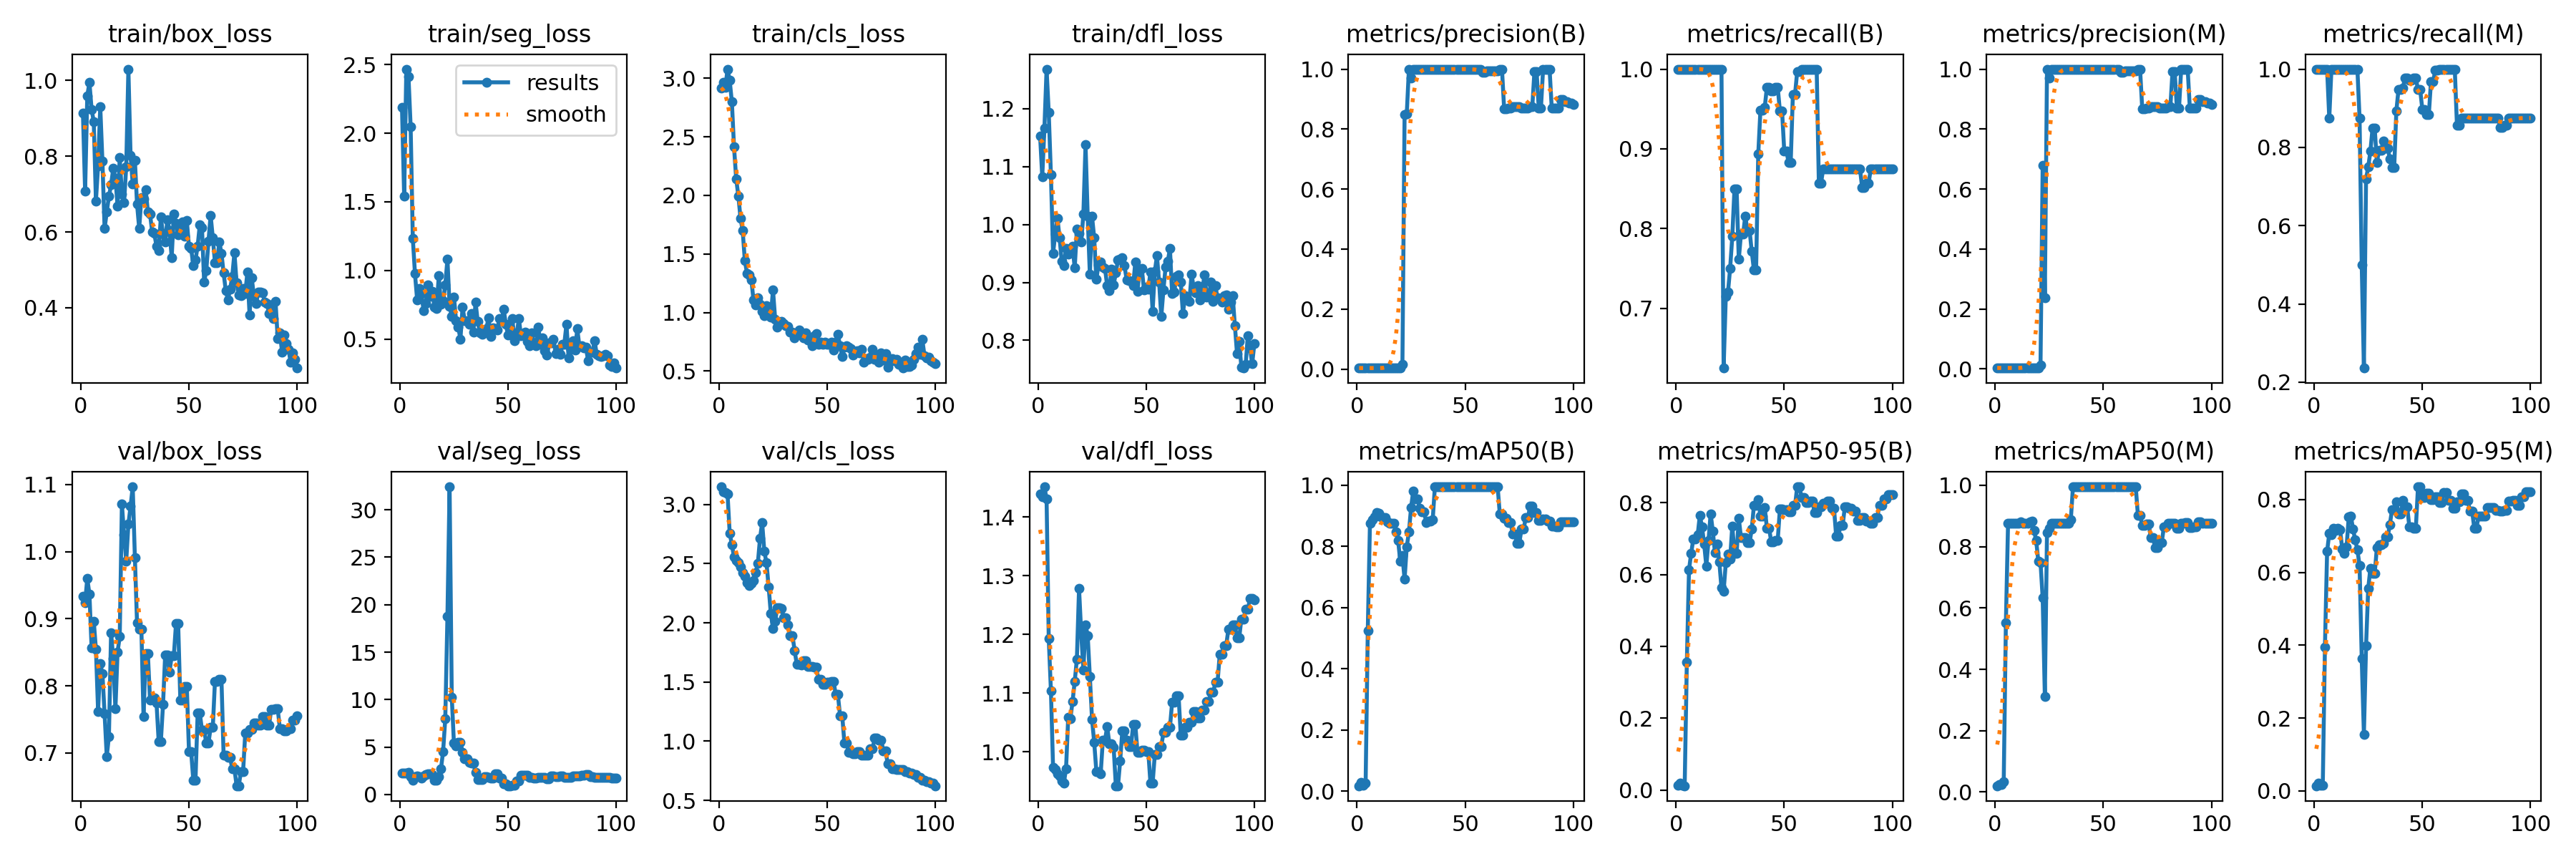

The data file committed next to this chart (first rows):
epoch, time, train/box_loss, train/seg_loss, train/cls_loss, train/dfl_loss, metrics/precision(B), metrics/recall(B), metrics/mAP50(B), metrics/mAP50-95(B), metrics/precision(M), metrics/recall(M), metrics/mAP50(M), metrics/mAP50-95(M), val/box_loss, val/seg_loss, val/cls_loss, val/dfl_loss, lr/pg0, lr/pg1, lr/pg2
1, 2.682, 0.9131, 2.186, 2.916, 1.153, 0.0034, 1, 0.01749, 0.01352, 0.0034, 1, 0.02059, 0.01431, 0.9334, 2.248, 3.149, 1.439, 2e-05, 2e-05, 2e-05
2, 4.023, 0.7078, 1.541, 2.965, 1.082, 0.00344, 1, 0.02758, 0.01972, 0.00344, 1, 0.02351, 0.02197, 0.9243, 2.262, 3.109, 1.435, 5.9406e-05, 5.9406e-05, 5.9406e-05
3, 5.236, 0.9595, 2.467, 2.921, 1.166, 0.00344, 1, 0.01885, 0.01337, 0.00344, 1, 0.02442, 0.01505, 0.9601, 2.296, 3.101, 1.452, 9.802e-05, 9.802e-05, 9.802e-05
4, 6.469, 0.9948, 2.414, 3.078, 1.268, 0.00343, 1, 0.02666, 0.01182, 0.00343, 1, 0.03462, 0.01478, 0.9366, 2.341, 3.09, 1.431, 0.0001358, 0.0001358, 0.0001358
5, 7.72, 0.9243, 2.046, 2.981, 1.193, 0.00335, 1, 0.5253, 0.3557, 0.00335, 1, 0.5521, 0.3956, 0.8566, 1.921, 2.758, 1.193, 0.0001729, 0.0001729, 0.0001729
6, 9.179, 0.8907, 1.234, 2.799, 1.086, 0.00333, 1, 0.876, 0.6129, 0.00333, 1, 0.876, 0.6574, 0.8965, 1.475, 2.661, 1.104, 0.0002091, 0.0002091, 0.0002091
7, 10.63, 0.6823, 0.9755, 2.413, 0.9506, 0.00333, 1, 0.8883, 0.6592, 0.00292, 0.875, 0.8752, 0.7068, 0.8543, 1.873, 2.555, 0.9729, 0.0002446, 0.0002446, 0.0002446
8, 12.08, 0.7749, 0.7855, 2.141, 0.9833, 0.00333, 1, 0.8973, 0.6988, 0.00333, 1, 0.8764, 0.7034, 0.7622, 1.979, 2.526, 0.9694, 0.0002792, 0.0002792, 0.0002792
9, 13.5, 0.9309, 0.8683, 1.995, 1.011, 0.00333, 1, 0.9119, 0.6987, 0.00333, 1, 0.8765, 0.7203, 0.8327, 1.851, 2.511, 0.9622, 0.0003131, 0.0003131, 0.0003131
10, 15.06, 0.7872, 0.8334, 1.805, 0.9772, 0.00333, 1, 0.9093, 0.7099, 0.00333, 1, 0.8762, 0.7158, 0.8182, 1.756, 2.475, 0.9582, 0.0003461, 0.0003461, 0.0003461
11, 16.5, 0.6091, 0.7046, 1.698, 0.936, 0.00333, 1, 0.8979, 0.7641, 0.00333, 1, 0.8762, 0.7207, 0.7583, 1.984, 2.421, 0.9496, 0.0003784, 0.0003784, 0.0003784
12, 17.92, 0.6526, 0.7599, 1.444, 0.929, 0.00333, 1, 0.8942, 0.733, 0.00333, 1, 0.881, 0.7168, 0.695, 2.123, 2.392, 0.947, 0.0004099, 0.0004099, 0.0004099
13, 19.36, 0.6939, 0.8936, 1.335, 0.9589, 0.00333, 1, 0.895, 0.6845, 0.00333, 1, 0.8755, 0.6634, 0.7244, 2.162, 2.339, 0.9712, 0.0004406, 0.0004406, 0.0004406
14, 20.77, 0.7241, 0.8127, 1.323, 0.9493, 0.00333, 1, 0.8809, 0.6238, 0.00333, 1, 0.8756, 0.653, 0.8793, 2.215, 2.316, 1.059, 0.0004705, 0.0004705, 0.0004705
15, 22.19, 0.7679, 0.846, 1.282, 0.9542, 0.00333, 1, 0.8755, 0.6941, 0.00333, 1, 0.8755, 0.6689, 0.8409, 2.088, 2.334, 1.056, 0.0004996, 0.0004996, 0.0004996
16, 23.61, 0.7428, 0.7351, 1.106, 0.9629, 0.00333, 1, 0.8757, 0.7692, 0.00333, 1, 0.8805, 0.7524, 0.7654, 1.473, 2.355, 1.086, 0.0005279, 0.0005279, 0.0005279
17, 25.03, 0.6686, 0.723, 1.063, 0.9247, 0.00333, 1, 0.876, 0.7205, 0.00333, 1, 0.8829, 0.754, 0.8506, 1.536, 2.424, 1.12, 0.0005555, 0.0005555, 0.0005555
18, 26.43, 0.7964, 0.9612, 1.127, 0.9919, 0.00333, 1, 0.8471, 0.6602, 0.00333, 1, 0.8534, 0.718, 0.8734, 1.893, 2.502, 1.158, 0.0005822, 0.0005822, 0.0005822
19, 27.83, 0.7003, 0.7526, 1.072, 0.9848, 0.00333, 1, 0.8197, 0.6843, 0.00333, 1, 0.8194, 0.6885, 1.071, 2.692, 2.713, 1.278, 0.0006081, 0.0006081, 0.0006081
20, 29.35, 0.6771, 0.7793, 1.008, 0.9696, 0.00333, 1, 0.7522, 0.6356, 0.00333, 1, 0.7516, 0.6613, 1.026, 4.549, 2.846, 1.202, 0.0006333, 0.0006333, 0.0006333
21, 30.77, 0.7731, 0.8933, 0.9737, 1.018, 0.01518, 1, 0.7694, 0.5623, 0.01328, 0.875, 0.7485, 0.619, 0.9858, 8.002, 2.604, 1.14, 0.0006576, 0.0006576, 0.0006576
22, 32.18, 1.03, 1.083, 1.061, 1.138, 0.8484, 0.625, 0.6926, 0.5538, 0.6787, 0.5, 0.6328, 0.3634, 1.041, 18.77, 2.507, 1.216, 0.0006812, 0.0006812, 0.0006812
23, 33.62, 0.8031, 0.7394, 1.008, 1.014, 0.8504, 0.7146, 0.7988, 0.6324, 0.2382, 0.2362, 0.3121, 0.1558, 1.067, 32.42, 2.304, 1.198, 0.000704, 0.000704, 0.000704
24, 35.04, 0.7269, 0.6655, 0.9625, 0.9139, 1, 0.7199, 0.8466, 0.6573, 1, 0.7199, 0.8463, 0.3984, 1.097, 10.29, 2.078, 1.128, 0.000726, 0.000726, 0.000726
25, 36.45, 0.7899, 0.8082, 1.194, 1.014, 0.9706, 0.75, 0.9273, 0.6439, 0.9706, 0.75, 0.8589, 0.5557, 0.9912, 5.398, 1.952, 1.055, 0.0007472, 0.0007472, 0.0007472
26, 37.86, 0.6732, 0.633, 0.9457, 0.9772, 1, 0.79, 0.9817, 0.7353, 1, 0.79, 0.8752, 0.6111, 0.8935, 5.141, 2.012, 1.016, 0.0007675, 0.0007675, 0.0007675
27, 39.26, 0.6093, 0.5855, 0.8757, 0.9051, 1, 0.8492, 0.955, 0.6582, 1, 0.8492, 0.8752, 0.5972, 0.8848, 5.538, 2.129, 0.9666, 0.0007872, 0.0007872, 0.0007872
28, 40.75, 0.6915, 0.5004, 0.9106, 0.9307, 1, 0.8492, 0.955, 0.6582, 1, 0.8492, 0.8752, 0.5972, 0.8848, 5.538, 2.129, 0.9666, 0.000806, 0.000806, 0.000806
29, 42.16, 0.6866, 0.7313, 0.9261, 0.9355, 1, 0.7613, 0.9255, 0.7564, 1, 0.7613, 0.8752, 0.6679, 0.7537, 4.459, 2.122, 0.9625, 0.000824, 0.000824, 0.000824
30, 43.59, 0.7118, 0.6315, 0.9062, 0.9267, 1, 0.793, 0.9134, 0.7032, 1, 0.793, 0.8752, 0.6764, 0.8478, 3.755, 2.041, 1.02, 0.0008412, 0.0008412, 0.0008412
31, 44.96, 0.6536, 0.6346, 0.8855, 0.924, 1, 0.793, 0.9134, 0.7032, 1, 0.793, 0.8752, 0.6764, 0.8478, 3.755, 2.041, 1.02, 0.0008577, 0.0008577, 0.0008577
32, 46.36, 0.6468, 0.6059, 0.8823, 0.8942, 1, 0.8158, 0.879, 0.7019, 1, 0.8158, 0.8752, 0.6796, 0.779, 3.424, 1.983, 1.043, 0.0008733, 0.0008733, 0.0008733
33, 47.78, 0.6005, 0.6881, 0.833, 0.8853, 1, 0.7974, 0.882, 0.6886, 1, 0.7974, 0.8752, 0.6975, 0.7824, 3.312, 1.894, 1.014, 0.0008882, 0.0008882, 0.0008882
34, 49.16, 0.5958, 0.55, 0.835, 0.9224, 1, 0.7974, 0.882, 0.6886, 1, 0.7974, 0.8752, 0.6975, 0.7824, 3.312, 1.894, 1.014, 0.0009022, 0.0009022, 0.0009022
35, 50.71, 0.5615, 0.7682, 0.7853, 0.8962, 1, 0.7711, 0.888, 0.7269, 1, 0.7711, 0.888, 0.7314, 0.7742, 2.308, 1.766, 1.007, 0.0009155, 0.0009155, 0.0009155
36, 52.15, 0.5515, 0.6263, 0.824, 0.9162, 1, 0.748, 0.995, 0.7921, 1, 0.748, 0.995, 0.7721, 0.7169, 1.585, 1.649, 0.942, 0.000928, 0.000928, 0.000928
37, 53.54, 0.6392, 0.5467, 0.851, 0.9394, 1, 0.748, 0.995, 0.7921, 1, 0.748, 0.995, 0.7721, 0.7169, 1.585, 1.649, 0.942, 0.0009397, 0.0009397, 0.0009397
38, 54.95, 0.5939, 0.5335, 0.8128, 0.9406, 1, 0.8934, 0.995, 0.8075, 1, 0.8934, 0.995, 0.7934, 0.7719, 1.578, 1.642, 0.9841, 0.0009505, 0.0009505, 0.0009505
39, 56.36, 0.573, 0.5485, 0.7814, 0.9424, 1, 0.9482, 0.995, 0.7632, 1, 0.9482, 0.995, 0.7606, 0.8464, 1.909, 1.679, 1.036, 0.0009607, 0.0009607, 0.0009607
40, 57.74, 0.6321, 0.5782, 0.8265, 0.9287, 1, 0.9482, 0.995, 0.7632, 1, 0.9482, 0.995, 0.7606, 0.8464, 1.909, 1.679, 1.036, 0.00097, 0.00097, 0.00097
41, 59.14, 0.6043, 0.6545, 0.7637, 0.9049, 1, 0.9524, 0.995, 0.786, 1, 0.9524, 0.995, 0.7975, 0.8203, 1.819, 1.629, 1.02, 0.0009785, 0.0009785, 0.0009785
42, 60.68, 0.5321, 0.5163, 0.7584, 0.9029, 1, 0.9775, 0.995, 0.7286, 1, 0.9775, 0.995, 0.78, 0.8447, 1.726, 1.629, 1.008, 0.0009862, 0.0009862, 0.0009862
43, 62.09, 0.6479, 0.5798, 0.716, 0.9013, 1, 0.9775, 0.995, 0.7286, 1, 0.9775, 0.995, 0.78, 0.8447, 1.726, 1.629, 1.008, 0.0009931, 0.0009931, 0.0009931
44, 63.52, 0.623, 0.5758, 0.8044, 0.8941, 1, 0.9725, 0.995, 0.6907, 1, 0.9725, 0.995, 0.7254, 0.8926, 2.165, 1.625, 1.046, 0.0009993, 0.0009993, 0.0009993
45, 64.89, 0.5919, 0.5643, 0.8176, 0.9352, 1, 0.9725, 0.995, 0.6907, 1, 0.9725, 0.995, 0.7254, 0.8926, 2.165, 1.625, 1.046, 0.001005, 0.001005, 0.001005
46, 66.31, 0.6147, 0.6502, 0.727, 0.8844, 1, 0.977, 0.995, 0.6956, 1, 0.977, 0.995, 0.721, 0.7783, 1.762, 1.524, 0.9995, 0.001009, 0.001009, 0.001009
47, 67.71, 0.626, 0.6279, 0.7453, 0.923, 1, 0.977, 0.995, 0.6956, 1, 0.977, 0.995, 0.721, 0.7783, 1.762, 1.524, 0.9995, 0.001013, 0.001013, 0.001013
48, 69.27, 0.5895, 0.7171, 0.7316, 0.9247, 1, 0.9475, 0.995, 0.7829, 1, 0.9475, 0.995, 0.8347, 0.7988, 1.163, 1.482, 1.003, 0.001016, 0.001016, 0.001016
49, 70.7, 0.6302, 0.6058, 0.7453, 0.8871, 1, 0.9475, 0.995, 0.7829, 1, 0.9475, 0.995, 0.8347, 0.7988, 1.163, 1.482, 1.003, 0.001018, 0.001018, 0.001018
50, 72.12, 0.5615, 0.5273, 0.7283, 0.8915, 1, 0.8976, 0.995, 0.7799, 1, 0.8976, 0.995, 0.8056, 0.7022, 0.9283, 1.496, 1, 0.00102, 0.00102, 0.00102
51, 73.5, 0.556, 0.5699, 0.7266, 0.888, 1, 0.8976, 0.995, 0.7799, 1, 0.8976, 0.995, 0.8056, 0.7022, 0.9283, 1.496, 1, 0.00101, 0.00101, 0.00101
52, 74.92, 0.5113, 0.6476, 0.7495, 0.9184, 1, 0.8832, 0.995, 0.7738, 1, 0.8832, 0.995, 0.8165, 0.659, 1.012, 1.506, 0.9462, 0.0009902, 0.0009902, 0.0009902
53, 76.3, 0.5256, 0.4864, 0.678, 0.8505, 1, 0.8832, 0.995, 0.7738, 1, 0.8832, 0.995, 0.8165, 0.659, 1.012, 1.506, 0.9462, 0.0009704, 0.0009704, 0.0009704
54, 77.75, 0.5629, 0.536, 0.7469, 0.9187, 1, 0.9686, 0.995, 0.7929, 1, 0.9686, 0.995, 0.7987, 0.7592, 1.395, 1.393, 0.9948, 0.0009506, 0.0009506, 0.0009506
55, 79.14, 0.6191, 0.6475, 0.8124, 0.9459, 1, 0.9686, 0.995, 0.7929, 1, 0.9686, 0.995, 0.7987, 0.7592, 1.395, 1.393, 0.9948, 0.0009308, 0.0009308, 0.0009308
56, 80.56, 0.6117, 0.5229, 0.7168, 0.9002, 1, 0.9972, 0.995, 0.844, 1, 0.9972, 0.995, 0.8067, 0.7343, 2.051, 1.214, 1.009, 0.000911, 0.000911, 0.000911
57, 81.96, 0.4678, 0.5421, 0.6224, 0.8413, 1, 0.9972, 0.995, 0.844, 1, 0.9972, 0.995, 0.8067, 0.7343, 2.051, 1.214, 1.009, 0.0008912, 0.0008912, 0.0008912
58, 83.38, 0.4983, 0.5512, 0.7052, 0.8872, 0.9894, 1, 0.995, 0.815, 0.9894, 1, 0.995, 0.7909, 0.7146, 2.029, 0.9861, 1.033, 0.0008714, 0.0008714, 0.0008714
59, 84.76, 0.5754, 0.484, 0.7167, 0.9271, 0.9894, 1, 0.995, 0.815, 0.9894, 1, 0.995, 0.7909, 0.7146, 2.029, 0.9861, 1.033, 0.0008516, 0.0008516, 0.0008516
60, 86.19, 0.6438, 0.4486, 0.7075, 0.9362, 0.993, 1, 0.995, 0.8, 0.993, 1, 0.995, 0.8183, 0.7378, 1.826, 0.9036, 1.041, 0.0008318, 0.0008318, 0.0008318
... 40 more rows
